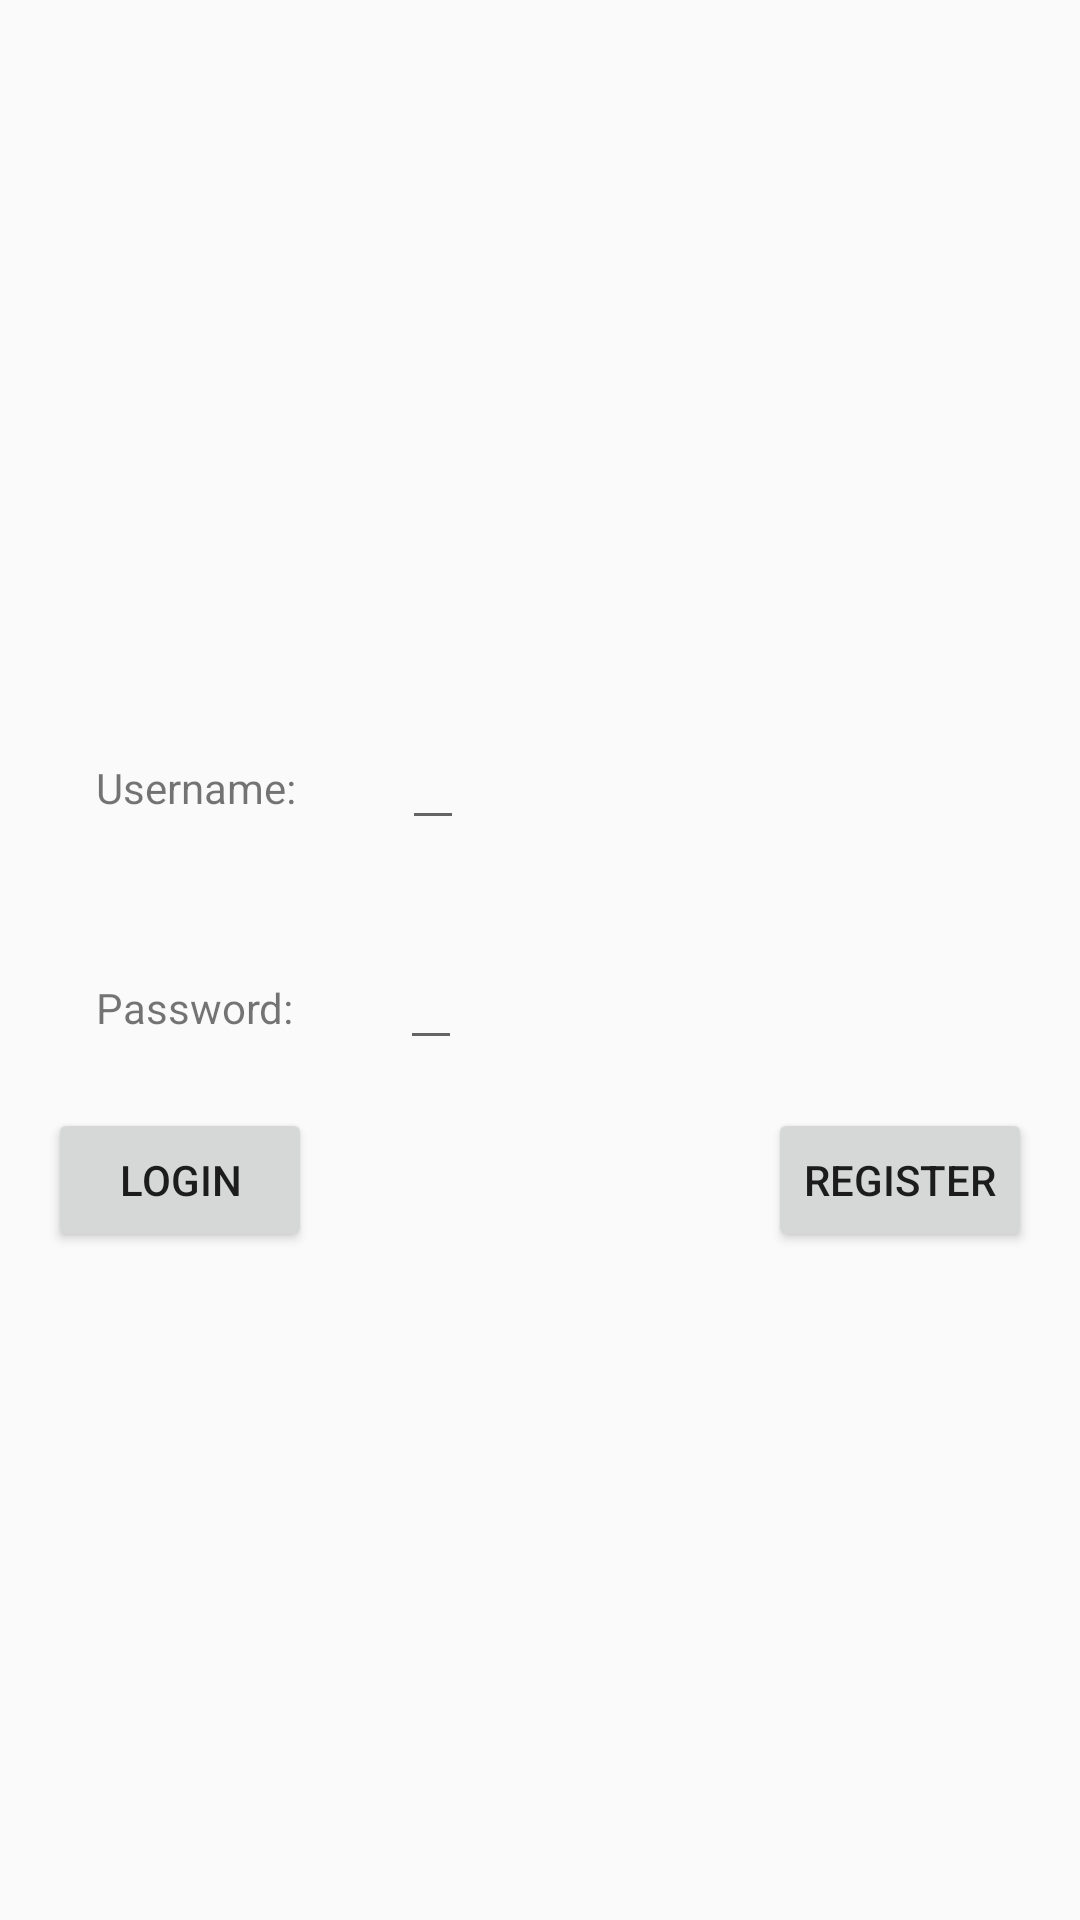

Here is an Android app screen rendered from its layout file. Give the layout XML and the strings, colors and styles it references.
<!-- AndroidManifest.xml: application theme Theme.Delicious.NoActionBar -->
<!-- res/layout/activity_login.xml -->
<?xml version="1.0" encoding="utf-8"?>
<androidx.constraintlayout.widget.ConstraintLayout xmlns:android="http://schemas.android.com/apk/res/android"
    xmlns:app="http://schemas.android.com/apk/res-auto"
    xmlns:tools="http://schemas.android.com/tools"
    android:layout_width="match_parent"
    android:layout_height="match_parent"
    tools:context=".LoginActivity">

    <LinearLayout

        android:layout_width="match_parent"
        android:layout_height="wrap_content"
        android:layout_margin="16dp"
        android:orientation="vertical"
        app:layout_constraintBottom_toBottomOf="parent"
        app:layout_constraintEnd_toEndOf="parent"
        app:layout_constraintStart_toStartOf="parent"
        app:layout_constraintTop_toTopOf="parent">

        <LinearLayout
            android:layout_width="match_parent"
            android:layout_height="match_parent"
            android:orientation="horizontal">

            <TextView
                android:layout_width="wrap_content"
                android:layout_height="wrap_content"
                android:layout_margin="16dp"
                android:text="Username: " />

            <EditText
                android:id="@+id/login_username"
                android:layout_width="wrap_content"
                android:layout_height="wrap_content"
                android:layout_margin="16dp"
                android:inputType="text"/>
        </LinearLayout>

        <LinearLayout
            android:layout_width="match_parent"
            android:layout_height="match_parent"
            android:orientation="horizontal">

            <TextView
                android:layout_width="wrap_content"
                android:layout_height="wrap_content"
                android:layout_margin="16dp"
                android:text="Password: " />

            <EditText
                android:id="@+id/login_password"
                android:layout_width="wrap_content"
                android:layout_height="wrap_content"
                android:layout_margin="16dp"
                android:inputType="textPassword"/>
        </LinearLayout>

        <androidx.constraintlayout.widget.ConstraintLayout
            android:layout_width="match_parent"
            android:layout_height="wrap_content">

            <Button
                android:id="@+id/btnLogin"
                android:layout_width="wrap_content"
                android:layout_height="wrap_content"
                android:text="Login"
                app:layout_constraintBottom_toBottomOf="parent"
                app:layout_constraintStart_toStartOf="parent"
                app:layout_constraintTop_toTopOf="parent" />

            <Button
                android:id="@+id/btnRegister"
                android:layout_width="wrap_content"
                android:layout_height="wrap_content"
                android:text="Register"
                app:layout_constraintBottom_toBottomOf="parent"
                app:layout_constraintEnd_toEndOf="parent"
                app:layout_constraintTop_toTopOf="parent" />
        </androidx.constraintlayout.widget.ConstraintLayout>
    </LinearLayout>

</androidx.constraintlayout.widget.ConstraintLayout>
<!-- resources referenced by this layout -->
<resources>
  <style name="Theme.Delicious.NoActionBar" parent="Theme.AppCompat.Light.NoActionBar">
          <item name="android:colorPrimary">@color/colorPrimary</item>
          <item name="android:colorPrimaryDark">@color/colorPrimaryDark</item>
          <item name="colorAccent">@color/colorAccent</item>
          <item name="windowActionBar">false</item>
          <item name="android:windowNoTitle">true</item>
      </style>
  <color name="colorPrimary">#2442D8</color>
  <color name="colorPrimaryDark">#001286</color>
  <color name="colorAccent">#FF4848</color>
</resources>
